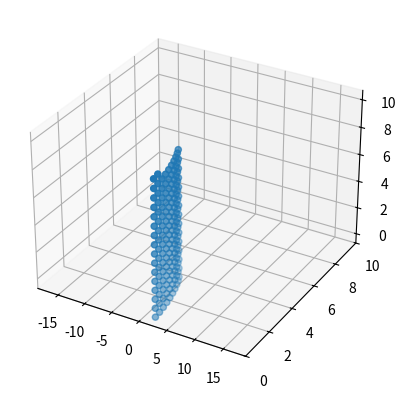
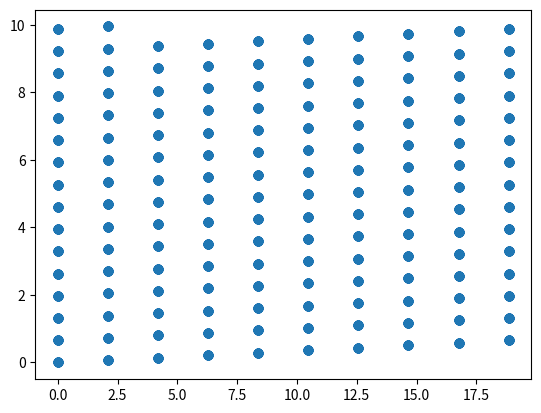

Write Python code to recreate these figures, in order.
import matplotlib.pyplot as plt
import numpy as np
import math


class Wrapp:
    def __init__(self, func, radius, n, phi):
        self.func = func
        self.radius = 2 * np.pi * radius
        self.x = np.linspace(0, self.radius, 10)
        self.n = n
        self.phi = phi * (np.pi/180)
        self.interceptions = np.empty((0, 2))
        self.linear_points = np.empty((0, 2))
        self.point_for_projection = np.empty((0, 3))
        self.theta = []

    def create_spirals(self, start_x, height):
        tmp = np.empty((0, 2))
        for j in self.x:
            if start_x == 0:
                f_val = math.tan(self.phi) * j
            else:
                f_val = math.tan(self.phi) * j + (self.radius / start_x - self.radius)
            f_val += height
            if f_val <= self.func:
                new_point = np.array([j, f_val])
                self.linear_points = np.vstack((self.linear_points, new_point))
                self.theta.append(j / self.radius)
                if j == self.radius:
                    tmp = self.create_spirals(0, f_val)
            else:
                break
        if tmp.size == 0:
            return self.linear_points
        else:
            return np.vstack((self.linear_points, tmp))

    def n_spirals(self):
        mass_point = self.linear_points
        for i in range(self.n):
            startpoint = self.radius - self.radius/(i+1)
            tmp_i = self.create_spirals(startpoint, 0)
            mass_point = np.vstack((mass_point, tmp_i))
        return mass_point

    def find_interceptions(self, linear_points):
        unique_points, counts = np.unique(linear_points, axis=0, return_counts=True)
        repeated_points = unique_points[counts > 1]
        self.interceptions = repeated_points
        return self.interceptions

    def plotter(self, points):
        x = points[:, 0]
        y = points[:, 1]
        plt.scatter(x, y)
        plt.show()

    def plotter_cylindric_shape(self, points):
        fig = plt.figure()
        ax = fig.add_subplot(111, projection='3d')
        ax.set_xlim(left=-a.radius, right=a.radius)
        ax.set_ylim(bottom=0, top=a.func)
        x = points[:, 0]
        y = points[:, 1]
        z = points[:, 2]
        ax.scatter(x, y, z)
        plt.show()

    def project_points_to_cylinder_side(self):
        z = self.create_spirals(0, 0)
        for i in range(len(self.linear_points)):
            theta_value = self.theta[i]
            x = self.radius*np.cos(theta_value)/(2*np.pi)
            y = self.radius*math.sin(theta_value)/(2*np.pi)
            z_i = z[i, 1]
            tmp = np.array([x, y, z_i])
            self.point_for_projection = np.vstack((self.point_for_projection, tmp))
        return self.point_for_projection


a = Wrapp(10, 3, 1, 2)
print(a)
c = a.project_points_to_cylinder_side()
d = a.n_spirals()
a.plotter_cylindric_shape(c)
a.plotter(d)
